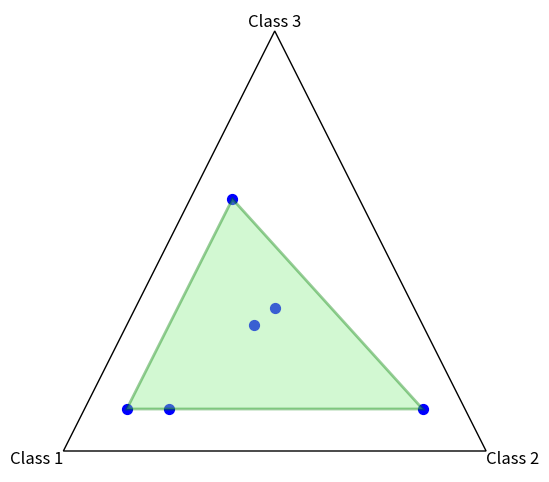

Here is the Python script that generated this plot:
from __future__ import annotations

import matplotlib as mpl
import matplotlib.pyplot as plt
import numpy as np
from scipy.spatial import ConvexHull


class CredalVisualizer:
    """Class to collect all the geometric plots."""

    def __init__(self) -> None:
        """Initialize the class."""
        pass

    def probs_to_coords(self, probs: np.ndarray) -> tuple:
        """Convert ternary probabilities to 2D coordinates.

        args:
        probs: the ternary probabilities.

        return: Tuple containing the 2D coordinates."""
        p1, p2, p3 = probs  # noqa: RUF059
        x = p2 + 0.5 * p3
        y = (np.sqrt(3) / 2) * p3
        return x, y

    def ternary_plot(
        self,
        probs: np.ndarray,
        ax: mpl.axes.Axes = None,
        **scatter_kwargs: mpl.Kwargs,
    ) -> mpl.axes.Axes:
        """Plot ternary scatter points.

        args:
        probs: the ternary probabilities.
        ax: matplotlib axes.Axes to plot on.
        **scatter_kwargs: kwargs to pass to scatter.

        returns: Ternary plot with scattered points."""
        msg = "Input must have 3 dimensions."
        if probs.shape[1] != 3:
            raise ValueError(msg)

        coords = np.array([self.probs_to_coords(p) for p in probs])
        if ax is None:
            fig, ax = plt.subplots(figsize=(6, 6))  # noqa: RUF059

        # Draw triangle
        v1 = np.array([0.0, 0.0])
        v2 = np.array([1.0, 0.0])
        v3 = np.array([0.5, np.sqrt(3) / 2])
        c1 = "Class 1"
        c2 = "Class 2"
        c3 = "Class 3"
        ax.text(v1[0], v1[1], c1, ha="right", va="top", fontsize=12)
        ax.text(v2[0], v2[1], c2, ha="left", va="top", fontsize=12)
        ax.text(v3[0], v3[1], c3, ha="center", va="bottom", fontsize=12)

        ax.axis("off")
        verts = np.array([v1, v2, v3])

        triangle = plt.Polygon(verts, closed=True, fill=False)
        ax.add_patch(triangle)

        # Scatter points
        ax.scatter(coords[:, 0], coords[:, 1], **scatter_kwargs)

        return ax


    def interval_plot(self) -> None:
        """To be implemented. Plot for 2 classes."""
        return

    def spider_plot(self) -> None:
        """To be implemented. Plot for more than 3 classes."""
        return

    def plot_convex_hull(
        self,
        probs: np.ndarray,
        ax: mpl.axes.Axes = None,
        facecolor: str = "lightgreen",
        alpha: float = 0.4,
        edgecolor: str = "green",
        linewidth: float = 2.0,
    ) -> mpl.axes.Axes:
        """Draw the convex hull around the points.
        Handles special cases:
        - 1 point (degenerate)
        - 2 points (line segment)
        - >= 3 points (polygon)

        args:
        probs: Array of probabilities
        ax: Axes to draw on
        facecolor: Color of the convex hull
        alpha: Opacity of the convex hull
        edgecolor: Color of the outline
        linewitdth: Width of the convex hull

        returns: Plot with convex hull.
        """
        coords = np.array([self.probs_to_coords(p) for p in probs])

        if ax is None:
            fig, ax = plt.subplots(figsize=(6, 6))  # noqa: RUF059

        # Handle degenerate cases
        unique = np.unique(coords, axis=0)

        if len(unique) == 1:
            # Single point — no hull possible
            ax.scatter(unique[:, 0], unique[:, 1], color="green", s=80)
            return ax

        if len(unique) == 2:
            # Two distinct points — hull is a line segment
            ax.plot(unique[:, 0], unique[:, 1], color=edgecolor, linewidth=linewidth)
            return ax

        # Try to compute convex hull
        try:
            hull = ConvexHull(coords)

            hull_pts = coords[hull.vertices]

            poly = plt.Polygon(
                hull_pts,
                closed=True,
                facecolor=facecolor,
                edgecolor=edgecolor,
                alpha=alpha,
                linewidth=linewidth,
            )
            ax.add_patch(poly)

        except Exception:  # noqa: BLE001
            # Remaining degeneracy: 3+ collinear points
            # Get endpoints via projection on PCA / longest distance
            dists = np.linalg.norm(coords[:, None] - coords[None, :], axis=-1)
            i, j = np.unravel_index(np.argmax(dists), dists.shape)
            ax.plot(
                [coords[i, 0], coords[j, 0]],
                [coords[i, 1], coords[j, 1]],
                color=edgecolor,
                linewidth=linewidth,
            )

        return ax


points = np.array(
    [
        [0.7, 0.2, 0.1],
        [0.4, 0.3, 0.3],
        [0.1, 0.8, 0.1],
        [0.8, 0.1, 0.1],
        [0.3, 0.1, 0.6],
        [0.33, 0.33, 0.34],
    ]
)

viz = CredalVisualizer()

ax = viz.ternary_plot(points, color="blue", s=50)
viz.plot_convex_hull(points, ax=ax)

plt.show()
